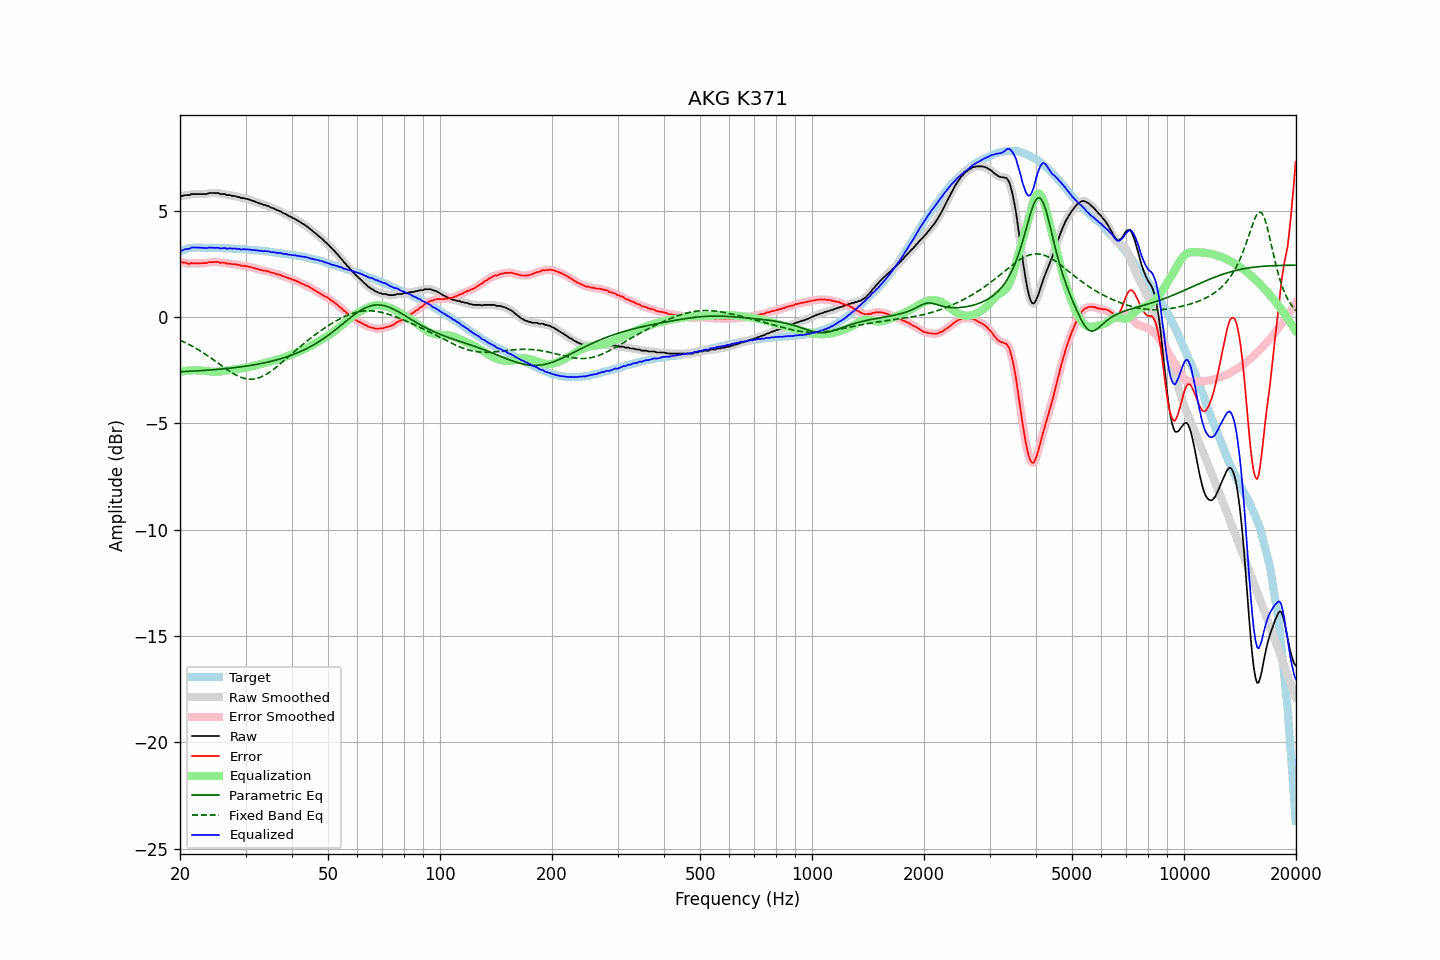

The table this chart was drawn from, first rows:
frequency, raw, error, smoothed, error_smoothed, equalization, parametric_eq, fixed_band_eq, equalized_raw, equalized_smoothed, target
20.00, 5.68, 2.59, 5.67, 2.59, -2.58, -2.58, -1.10, 3.09, 3.09, 3.09
20.20, 5.69, 2.57, 5.69, 2.57, -2.57, -2.58, -1.13, 3.12, 3.12, 3.12
20.40, 5.70, 2.55, 5.70, 2.56, -2.56, -2.57, -1.17, 3.14, 3.15, 3.14
20.61, 5.72, 2.56, 5.72, 2.55, -2.54, -2.57, -1.20, 3.18, 3.17, 3.16
20.81, 5.73, 2.53, 5.72, 2.52, -2.54, -2.57, -1.24, 3.19, 3.18, 3.19
21.02, 5.73, 2.50, 5.73, 2.51, -2.53, -2.56, -1.28, 3.20, 3.20, 3.22
21.23, 5.73, 2.49, 5.74, 2.51, -2.52, -2.56, -1.31, 3.20, 3.22, 3.23
21.44, 5.78, 2.53, 5.76, 2.52, -2.52, -2.55, -1.35, 3.26, 3.24, 3.24
21.66, 5.78, 2.52, 5.77, 2.52, -2.51, -2.55, -1.39, 3.26, 3.26, 3.25
21.87, 5.78, 2.52, 5.78, 2.53, -2.51, -2.54, -1.44, 3.26, 3.27, 3.25
22.09, 5.78, 2.52, 5.78, 2.52, -2.51, -2.54, -1.48, 3.26, 3.26, 3.26
22.31, 5.78, 2.52, 5.78, 2.52, -2.52, -2.54, -1.53, 3.26, 3.26, 3.26
22.54, 5.78, 2.52, 5.78, 2.52, -2.52, -2.53, -1.57, 3.26, 3.26, 3.26
22.76, 5.78, 2.52, 5.78, 2.52, -2.52, -2.53, -1.62, 3.25, 3.25, 3.26
22.99, 5.78, 2.53, 5.77, 2.52, -2.53, -2.52, -1.67, 3.25, 3.25, 3.25
23.22, 5.78, 2.53, 5.77, 2.52, -2.53, -2.52, -1.71, 3.24, 3.24, 3.25
23.45, 5.78, 2.53, 5.78, 2.54, -2.54, -2.51, -1.76, 3.23, 3.24, 3.25
23.69, 5.79, 2.54, 5.80, 2.55, -2.55, -2.51, -1.82, 3.23, 3.24, 3.25
23.92, 5.83, 2.58, 5.81, 2.56, -2.56, -2.50, -1.87, 3.26, 3.25, 3.24
24.16, 5.83, 2.57, 5.82, 2.57, -2.57, -2.49, -1.92, 3.26, 3.26, 3.25
24.40, 5.83, 2.57, 5.83, 2.58, -2.58, -2.49, -1.97, 3.25, 3.25, 3.25
24.65, 5.83, 2.58, 5.83, 2.58, -2.58, -2.48, -2.03, 3.25, 3.25, 3.24
24.89, 5.83, 2.58, 5.83, 2.59, -2.58, -2.48, -2.08, 3.25, 3.25, 3.24
25.14, 5.83, 2.59, 5.82, 2.58, -2.58, -2.47, -2.14, 3.25, 3.25, 3.24
25.39, 5.82, 2.59, 5.81, 2.57, -2.57, -2.46, -2.19, 3.25, 3.24, 3.24
25.65, 5.78, 2.54, 5.79, 2.56, -2.56, -2.46, -2.25, 3.21, 3.23, 3.24
25.91, 5.78, 2.55, 5.78, 2.55, -2.55, -2.45, -2.30, 3.22, 3.23, 3.23
26.16, 5.78, 2.55, 5.77, 2.54, -2.54, -2.44, -2.36, 3.23, 3.23, 3.23
26.43, 5.78, 2.55, 5.76, 2.53, -2.53, -2.43, -2.41, 3.24, 3.23, 3.22
26.69, 5.73, 2.50, 5.74, 2.52, -2.52, -2.43, -2.46, 3.21, 3.22, 3.22
26.96, 5.73, 2.50, 5.73, 2.51, -2.51, -2.42, -2.51, 3.21, 3.22, 3.22
27.23, 5.73, 2.50, 5.71, 2.49, -2.50, -2.41, -2.56, 3.22, 3.21, 3.22
27.50, 5.71, 2.49, 5.71, 2.49, -2.49, -2.40, -2.61, 3.21, 3.22, 3.22
27.77, 5.69, 2.48, 5.69, 2.48, -2.48, -2.39, -2.66, 3.20, 3.21, 3.21
28.05, 5.69, 2.48, 5.68, 2.47, -2.47, -2.39, -2.70, 3.22, 3.21, 3.21
28.33, 5.67, 2.47, 5.66, 2.47, -2.46, -2.38, -2.74, 3.21, 3.21, 3.20
28.62, 5.64, 2.44, 5.64, 2.45, -2.45, -2.37, -2.78, 3.19, 3.20, 3.19
28.90, 5.64, 2.44, 5.62, 2.43, -2.43, -2.36, -2.81, 3.20, 3.18, 3.19
29.19, 5.59, 2.40, 5.60, 2.42, -2.42, -2.35, -2.84, 3.16, 3.18, 3.18
29.48, 5.59, 2.40, 5.59, 2.40, -2.41, -2.34, -2.87, 3.18, 3.18, 3.19
29.78, 5.59, 2.41, 5.57, 2.39, -2.40, -2.33, -2.89, 3.19, 3.17, 3.18
30.08, 5.55, 2.37, 5.56, 2.39, -2.38, -2.31, -2.91, 3.16, 3.18, 3.18
30.38, 5.55, 2.38, 5.54, 2.38, -2.37, -2.30, -2.92, 3.18, 3.17, 3.16
30.68, 5.52, 2.35, 5.51, 2.36, -2.35, -2.29, -2.93, 3.16, 3.16, 3.16
30.99, 5.50, 2.35, 5.49, 2.34, -2.34, -2.28, -2.93, 3.16, 3.16, 3.15
31.30, 5.46, 2.31, 5.46, 2.32, -2.32, -2.27, -2.93, 3.14, 3.15, 3.15
31.61, 5.45, 2.30, 5.44, 2.30, -2.30, -2.26, -2.92, 3.15, 3.14, 3.14
31.93, 5.41, 2.27, 5.41, 2.28, -2.28, -2.24, -2.90, 3.13, 3.13, 3.13
32.24, 5.38, 2.26, 5.38, 2.26, -2.26, -2.23, -2.89, 3.13, 3.13, 3.12
32.57, 5.36, 2.24, 5.36, 2.24, -2.24, -2.21, -2.86, 3.12, 3.12, 3.12
32.89, 5.33, 2.21, 5.33, 2.21, -2.22, -2.20, -2.84, 3.11, 3.11, 3.11
33.22, 5.31, 2.20, 5.30, 2.20, -2.20, -2.18, -2.80, 3.10, 3.10, 3.10
33.55, 5.27, 2.17, 5.28, 2.18, -2.18, -2.17, -2.77, 3.08, 3.09, 3.10
33.89, 5.27, 2.18, 5.26, 2.17, -2.16, -2.15, -2.73, 3.10, 3.09, 3.09
34.23, 5.23, 2.14, 5.23, 2.15, -2.15, -2.14, -2.69, 3.08, 3.09, 3.08
34.57, 5.22, 2.14, 5.20, 2.13, -2.13, -2.12, -2.64, 3.09, 3.08, 3.07
34.92, 5.17, 2.11, 5.17, 2.11, -2.11, -2.10, -2.59, 3.06, 3.06, 3.06
35.27, 5.13, 2.07, 5.14, 2.09, -2.09, -2.08, -2.53, 3.04, 3.05, 3.05
35.62, 5.12, 2.08, 5.10, 2.06, -2.07, -2.06, -2.48, 3.05, 3.04, 3.04
35.97, 5.07, 2.05, 5.07, 2.04, -2.05, -2.05, -2.42, 3.03, 3.03, 3.03
... 635 more rows
